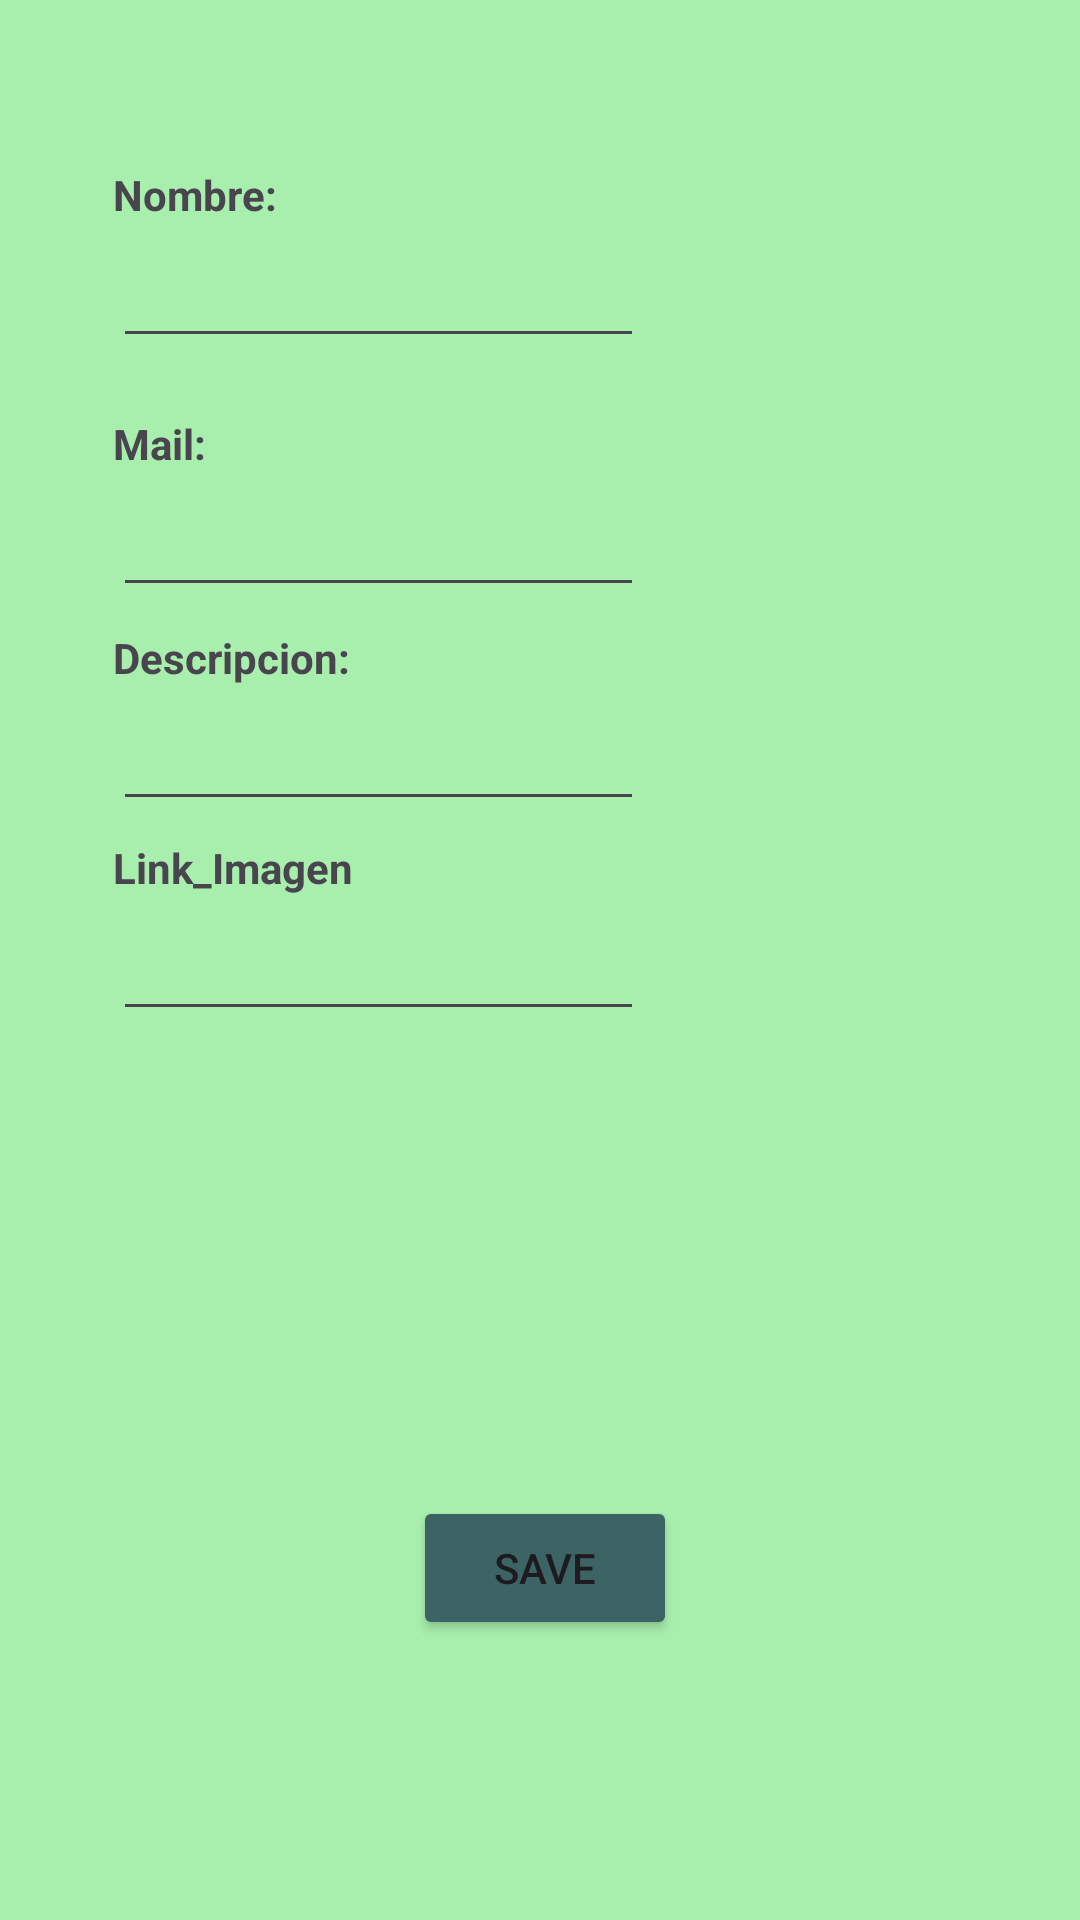

Write the Android layout XML for this screen, with the resource values it uses.
<!-- AndroidManifest.xml: application theme Theme.Tasca3ProfileForm -->
<!-- res/layout/activity_main.xml -->
<?xml version="1.0" encoding="utf-8"?>
<androidx.constraintlayout.widget.ConstraintLayout xmlns:android="http://schemas.android.com/apk/res/android"
    xmlns:app="http://schemas.android.com/apk/res-auto"
    xmlns:tools="http://schemas.android.com/tools"
    android:id="@+id/main"
    android:layout_width="match_parent"
    android:layout_height="match_parent"
    android:background="@color/green"
    tools:context=".MainActivity">

    <TextView
        android:id="@+id/userDescriptionLabel"
        android:layout_width="wrap_content"
        android:layout_height="wrap_content"
        android:text="Descripcion:"
        android:textStyle="bold"
        app:layout_constraintBottom_toBottomOf="parent"
        app:layout_constraintEnd_toEndOf="@+id/userMailLabel"
        app:layout_constraintHorizontal_bias="0.0"
        app:layout_constraintStart_toStartOf="@+id/userMailLabel"
        app:layout_constraintTop_toBottomOf="@+id/userMailLabel"
        app:layout_constraintVertical_bias="0.113" />

    <TextView
        android:id="@+id/userImgUrlLabel"
        android:layout_width="wrap_content"
        android:layout_height="wrap_content"
        android:text="Link_Imagen"
        android:textStyle="bold"
        app:layout_constraintBottom_toBottomOf="parent"
        app:layout_constraintEnd_toEndOf="@+id/userDescriptionLabel"
        app:layout_constraintHorizontal_bias="0.0"
        app:layout_constraintStart_toStartOf="@+id/userDescriptionLabel"
        app:layout_constraintTop_toBottomOf="@+id/userDescriptionLabel"
        app:layout_constraintVertical_bias="0.13" />

    <TextView
        android:id="@+id/userNameLabel"
        android:layout_width="wrap_content"
        android:layout_height="wrap_content"
        android:text="Nombre:"
        android:textStyle="bold"
        app:layout_constraintBottom_toBottomOf="parent"
        app:layout_constraintEnd_toEndOf="parent"
        app:layout_constraintHorizontal_bias="0.123"
        app:layout_constraintStart_toStartOf="parent"
        app:layout_constraintTop_toTopOf="parent"
        app:layout_constraintVertical_bias="0.089" />

    <EditText
        android:id="@+id/inputMail"
        android:layout_width="177dp"
        android:layout_height="45dp"
        android:ems="10"
        android:inputType="text"
        android:text=" "
        app:layout_constraintStart_toStartOf="@+id/userMailLabel"
        app:layout_constraintTop_toBottomOf="@+id/userMailLabel" />

    <EditText
        android:id="@+id/inputDescripcion"
        android:layout_width="177dp"
        android:layout_height="45dp"
        android:ems="10"
        android:inputType="text"
        android:text=" "
        app:layout_constraintStart_toStartOf="@+id/userDescriptionLabel"
        app:layout_constraintTop_toBottomOf="@+id/userDescriptionLabel" />

    <EditText
        android:id="@+id/inputLinkImg"
        android:layout_width="177dp"
        android:layout_height="45dp"
        android:ems="10"
        android:inputType="text"
        android:text=" "
        app:layout_constraintStart_toStartOf="@+id/userImgUrlLabel"
        app:layout_constraintTop_toBottomOf="@+id/userImgUrlLabel" />

    <EditText
        android:id="@+id/inputName"
        android:layout_width="177dp"
        android:layout_height="45dp"
        android:ems="10"
        android:inputType="text"
        android:text=" "
        app:layout_constraintStart_toStartOf="@+id/userNameLabel"
        app:layout_constraintTop_toBottomOf="@+id/userNameLabel" />

    <TextView
        android:id="@+id/userMailLabel"
        android:layout_width="wrap_content"
        android:layout_height="wrap_content"
        android:layout_marginTop="64dp"
        android:text="Mail:"
        android:textStyle="bold"
        app:layout_constraintEnd_toEndOf="@+id/userNameLabel"
        app:layout_constraintHorizontal_bias="0.0"
        app:layout_constraintStart_toStartOf="@+id/userNameLabel"
        app:layout_constraintTop_toBottomOf="@+id/userNameLabel" />

    <Button
        android:id="@+id/saveBTN"
        android:layout_width="wrap_content"
        android:layout_height="wrap_content"
        android:layout_marginStart="100dp"
        android:layout_marginTop="200dp"
        android:backgroundTint="@color/green2"
        android:text="SAVE"
        app:layout_constraintStart_toStartOf="@+id/userImgUrlLabel"
        app:layout_constraintTop_toBottomOf="@+id/userImgUrlLabel" />

</androidx.constraintlayout.widget.ConstraintLayout>
<!-- resources referenced by this layout -->
<resources>
  <color name="green">#A8EFAD</color>
  <color name="green2">#3C6464</color>
  <style name="Theme.Tasca3ProfileForm" parent="Base.Theme.Tasca3ProfileForm" />
  <style name="Base.Theme.Tasca3ProfileForm" parent="Theme.Material3.DayNight.NoActionBar">
          
          
      </style>
</resources>
